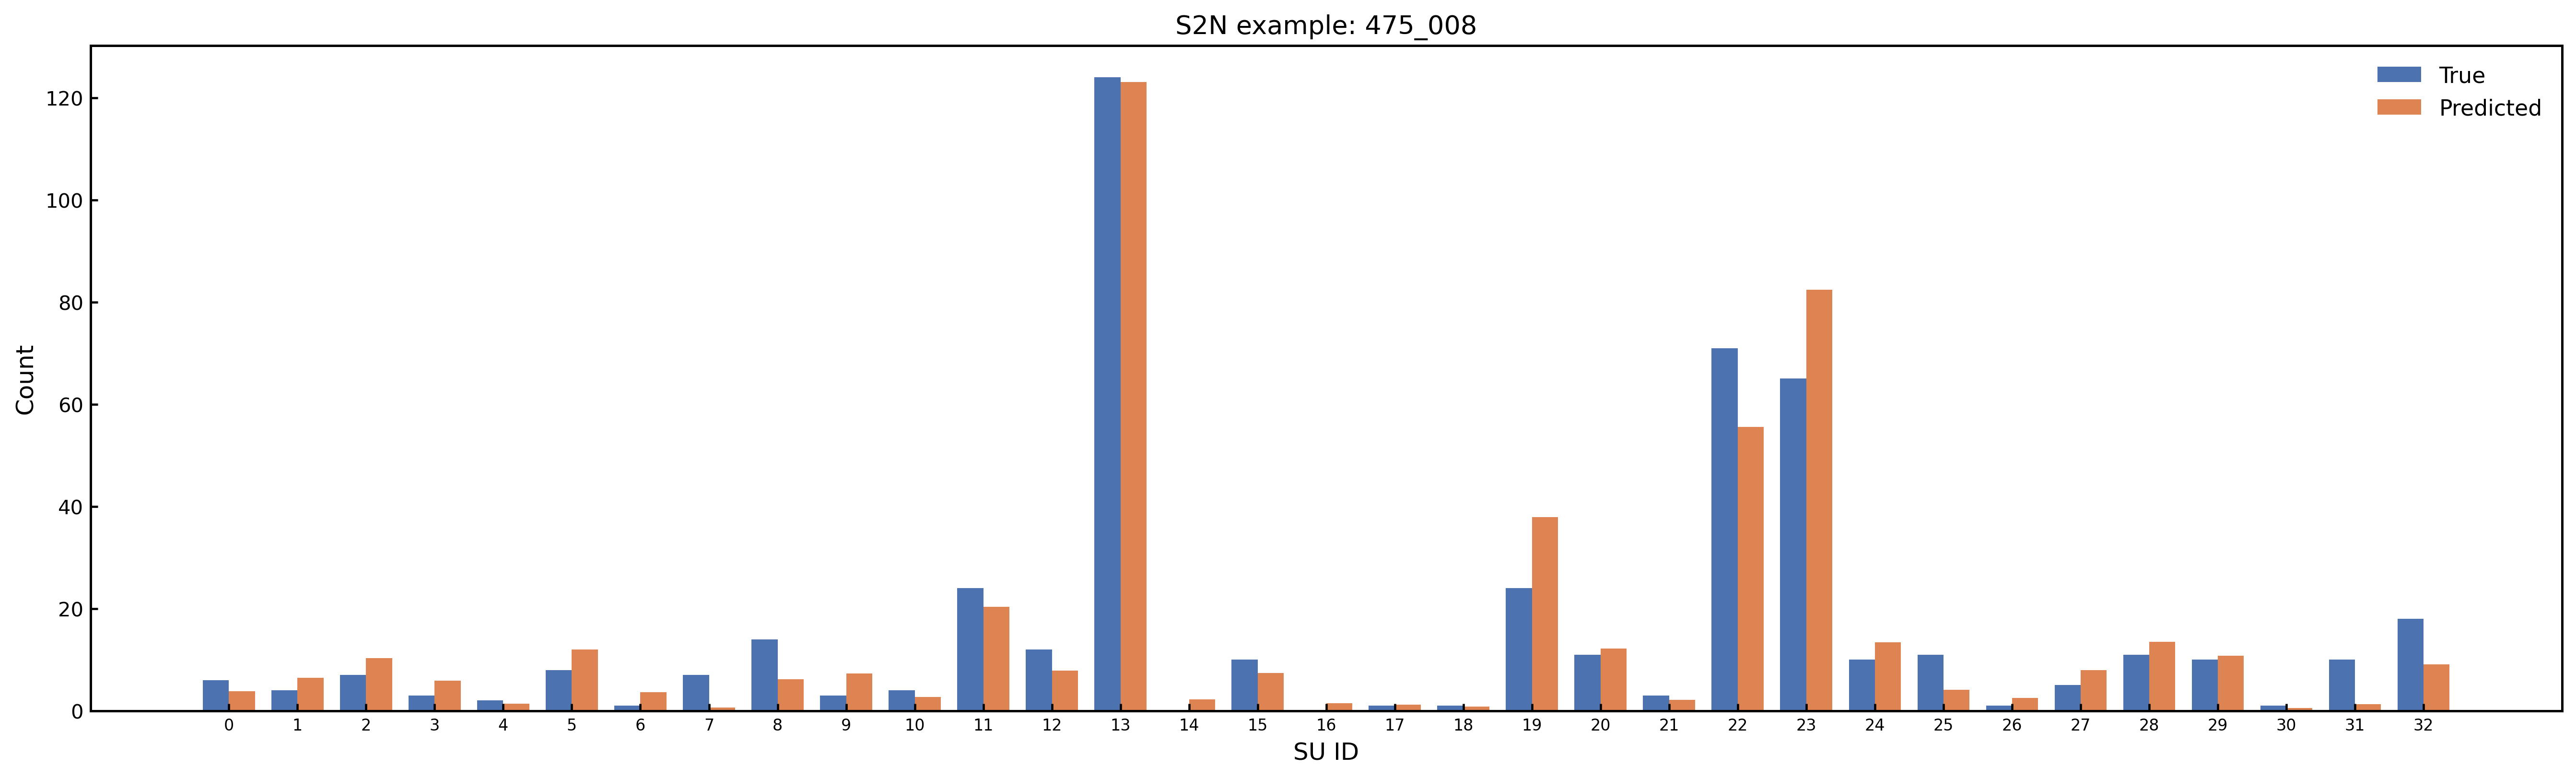

Values plotted in this chart, from the file beside it:
SU_Index, SU_Name, Predicted_Count, Predicted_Rounded, True_Count, Abs_Error
0, Amide_Group, 3.837, 4, 6.0, 2.163
1, Carboxylic_Acid, 6.473, 6, 4.0, 2.473
2, Ester_Group, 10.34, 10, 7.0, 3.343
3, Aldehyde_Ketone_C, 5.863, 6, 3.0, 2.863
4, Nitrile_C, 1.394, 1, 2.0, 0.6064
5, O_Substituted_Aro_C, 11.97, 12, 8.0, 3.966
6, N_Substituted_Aro_C, 3.678, 4, 1.0, 2.678
7, S_Substituted_Aro_C, 0.6262, 1, 7.0, 6.374
8, X_Substituted_Aro_C, 6.148, 6, 14.0, 7.852
9, Keto_Substituted_Aro_C, 7.28, 7, 3.0, 4.28
10, Aryl_Substituted_Aro_C, 2.684, 3, 4.0, 1.316
11, Alkyl_Substituted_Aro_C, 20.33, 20, 24.0, 3.669
12, Aromatic_Bridgehead_C, 7.847, 8, 12.0, 4.153
13, Carbocyclic_Aro_CH, 123.1, 123, 124.0, 0.9268
14, Vinyllic_Cq, 2.208, 2, 0.0, 2.208
15, Vinyllic_CH, 7.392, 7, 10.0, 2.608
16, Vinyllic_CH2, 1.494, 1, 0.0, 1.494
17, Alkynyl_Cq, 1.188, 1, 1.0, 0.1882
18, Alkynyl_CH, 0.8489, 1, 1.0, 0.1511
19, Alcohol_Ether_C, 37.9, 38, 24.0, 13.9
20, Amine_C, 12.16, 12, 11.0, 1.162
21, Halogenated_C, 2.128, 2, 3.0, 0.8722
22, Alkyl_CH3, 55.52, 56, 71.0, 15.48
23, Alkyl_CH2, 82.4, 82, 65.0, 17.4
24, Alkyl_CH, 13.37, 13, 10.0, 3.365
25, Alkyl_Cq, 4.143, 4, 11.0, 6.857
26, Heterocyclic_N, 2.481, 2, 1.0, 1.481
27, Amine_Nitrogen, 7.927, 8, 5.0, 2.927
28, Hydroxyl_O, 13.54, 14, 11.0, 2.536
29, Ether_O, 10.79, 11, 10.0, 0.7881
30, Heterocyclic_S, 0.5551, 1, 1.0, 0.4449
31, Thioether_S, 1.304, 1, 10.0, 8.696
32, Halogen_X, 9.118, 9, 18.0, 8.882
